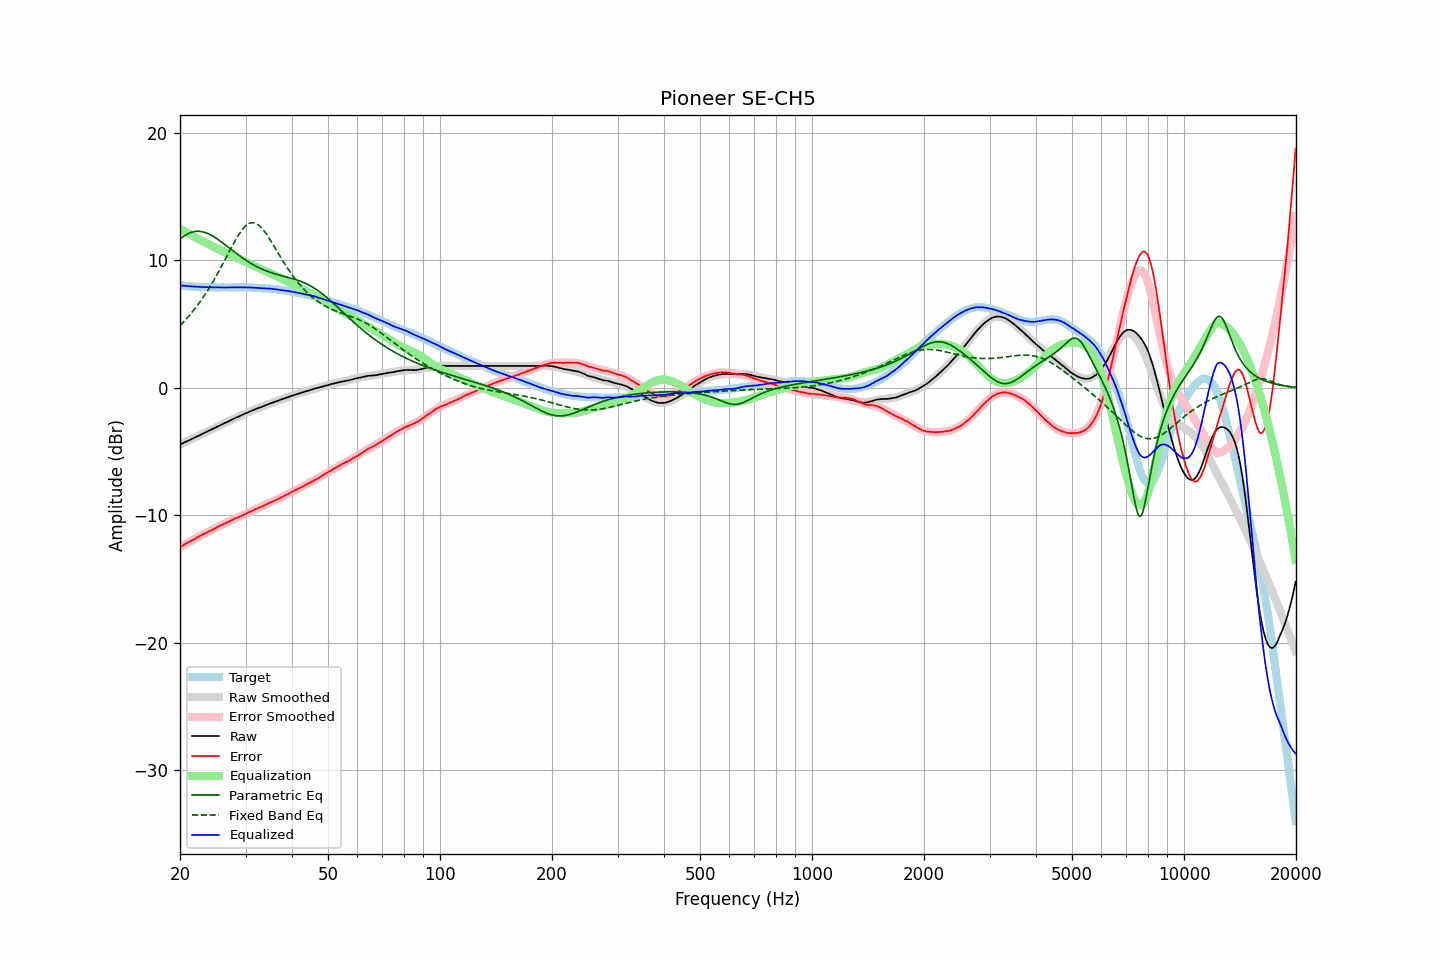

The file beside this chart, header and first rows:
frequency, raw, error, smoothed, error_smoothed, equalization, parametric_eq, fixed_band_eq, equalized_raw, equalized_smoothed, target
20.00, -4.45, -12.48, -4.45, -12.49, 12.49, 11.68, 4.89, 8.04, 8.04, 8.04
20.20, -4.39, -12.41, -4.39, -12.41, 12.41, 11.78, 5.01, 8.03, 8.03, 8.03
20.40, -4.33, -12.34, -4.33, -12.34, 12.34, 11.87, 5.14, 8.01, 8.01, 8.02
20.61, -4.27, -12.27, -4.27, -12.27, 12.27, 11.95, 5.28, 8.00, 8.00, 8.01
20.81, -4.21, -12.19, -4.21, -12.20, 12.20, 12.03, 5.41, 7.99, 7.99, 7.99
21.02, -4.15, -12.12, -4.15, -12.13, 12.13, 12.10, 5.56, 7.98, 7.98, 7.98
21.23, -4.09, -12.05, -4.09, -12.06, 12.06, 12.15, 5.70, 7.97, 7.97, 7.97
21.44, -4.03, -12.00, -4.03, -11.99, 11.99, 12.20, 5.85, 7.96, 7.96, 7.98
21.66, -3.97, -11.92, -3.97, -11.92, 11.92, 12.23, 6.01, 7.95, 7.95, 7.96
21.87, -3.91, -11.86, -3.91, -11.85, 11.85, 12.26, 6.17, 7.94, 7.94, 7.96
22.09, -3.85, -11.78, -3.84, -11.78, 11.78, 12.27, 6.33, 7.93, 7.94, 7.94
22.31, -3.79, -11.71, -3.78, -11.71, 11.71, 12.28, 6.50, 7.93, 7.93, 7.93
22.54, -3.73, -11.64, -3.72, -11.65, 11.65, 12.28, 6.67, 7.92, 7.92, 7.92
22.76, -3.67, -11.58, -3.66, -11.58, 11.58, 12.26, 6.85, 7.91, 7.92, 7.92
22.99, -3.60, -11.50, -3.60, -11.51, 11.51, 12.24, 7.03, 7.92, 7.91, 7.91
23.22, -3.54, -11.43, -3.54, -11.45, 11.45, 12.21, 7.21, 7.91, 7.91, 7.90
23.45, -3.48, -11.38, -3.48, -11.38, 11.38, 12.17, 7.41, 7.90, 7.90, 7.91
23.69, -3.42, -11.31, -3.42, -11.31, 11.31, 12.12, 7.60, 7.90, 7.90, 7.90
23.92, -3.36, -11.24, -3.36, -11.25, 11.25, 12.06, 7.80, 7.89, 7.89, 7.89
24.16, -3.30, -11.19, -3.30, -11.18, 11.18, 12.00, 8.01, 7.89, 7.89, 7.90
24.40, -3.24, -11.13, -3.23, -11.12, 11.12, 11.93, 8.22, 7.88, 7.89, 7.90
24.65, -3.18, -11.06, -3.17, -11.06, 11.06, 11.86, 8.44, 7.88, 7.88, 7.89
24.89, -3.12, -11.00, -3.11, -10.99, 10.99, 11.78, 8.66, 7.88, 7.88, 7.89
25.14, -3.06, -10.93, -3.05, -10.93, 10.93, 11.69, 8.88, 7.88, 7.88, 7.88
25.39, -2.99, -10.86, -2.99, -10.87, 10.87, 11.61, 9.11, 7.88, 7.88, 7.88
25.65, -2.93, -10.80, -2.93, -10.81, 10.81, 11.52, 9.34, 7.88, 7.88, 7.88
25.91, -2.87, -10.74, -2.87, -10.75, 10.75, 11.42, 9.58, 7.88, 7.88, 7.88
26.16, -2.81, -10.69, -2.81, -10.68, 10.68, 11.33, 9.81, 7.88, 7.88, 7.89
26.43, -2.75, -10.62, -2.75, -10.62, 10.62, 11.23, 10.05, 7.88, 7.88, 7.88
26.69, -2.69, -10.56, -2.69, -10.56, 10.56, 11.13, 10.29, 7.88, 7.88, 7.88
26.96, -2.63, -10.50, -2.63, -10.50, 10.50, 11.03, 10.54, 7.88, 7.88, 7.88
27.23, -2.57, -10.44, -2.57, -10.45, 10.45, 10.94, 10.78, 7.88, 7.88, 7.88
27.50, -2.51, -10.38, -2.51, -10.39, 10.39, 10.84, 11.01, 7.88, 7.88, 7.88
27.77, -2.45, -10.33, -2.45, -10.33, 10.33, 10.74, 11.25, 7.88, 7.88, 7.89
28.05, -2.39, -10.26, -2.39, -10.27, 10.27, 10.64, 11.48, 7.89, 7.88, 7.88
28.33, -2.33, -10.21, -2.33, -10.21, 10.21, 10.55, 11.70, 7.89, 7.88, 7.89
28.62, -2.28, -10.16, -2.27, -10.16, 10.16, 10.45, 11.91, 7.88, 7.89, 7.89
28.90, -2.22, -10.11, -2.21, -10.10, 10.10, 10.36, 12.10, 7.88, 7.89, 7.90
29.19, -2.16, -10.05, -2.16, -10.04, 10.04, 10.27, 12.29, 7.88, 7.88, 7.90
29.48, -2.10, -9.98, -2.10, -9.98, 9.98, 10.18, 12.45, 7.88, 7.88, 7.89
29.78, -2.04, -9.92, -2.04, -9.92, 9.92, 10.09, 12.60, 7.89, 7.88, 7.89
30.08, -1.99, -9.87, -1.99, -9.86, 9.86, 10.01, 12.72, 7.88, 7.88, 7.89
30.38, -1.93, -9.79, -1.93, -9.81, 9.81, 9.93, 12.82, 7.88, 7.88, 7.87
30.68, -1.88, -9.74, -1.88, -9.75, 9.75, 9.85, 12.89, 7.87, 7.87, 7.87
30.99, -1.82, -9.68, -1.82, -9.69, 9.69, 9.77, 12.94, 7.87, 7.87, 7.87
31.30, -1.77, -9.63, -1.77, -9.63, 9.63, 9.70, 12.96, 7.87, 7.86, 7.87
31.61, -1.72, -9.57, -1.72, -9.57, 9.57, 9.63, 12.95, 7.86, 7.85, 7.86
31.93, -1.67, -9.50, -1.67, -9.51, 9.51, 9.56, 12.91, 7.85, 7.85, 7.84
32.24, -1.62, -9.46, -1.62, -9.46, 9.46, 9.49, 12.84, 7.84, 7.84, 7.85
32.57, -1.57, -9.39, -1.57, -9.40, 9.40, 9.43, 12.75, 7.83, 7.83, 7.83
32.89, -1.53, -9.35, -1.52, -9.34, 9.34, 9.37, 12.64, 7.82, 7.83, 7.83
33.22, -1.48, -9.29, -1.47, -9.29, 9.29, 9.31, 12.51, 7.81, 7.82, 7.82
33.55, -1.43, -9.24, -1.42, -9.23, 9.23, 9.26, 12.36, 7.81, 7.81, 7.82
33.89, -1.38, -9.18, -1.37, -9.18, 9.18, 9.21, 12.19, 7.80, 7.80, 7.81
34.23, -1.33, -9.11, -1.32, -9.12, 9.12, 9.16, 12.01, 7.79, 7.80, 7.79
34.57, -1.27, -9.05, -1.28, -9.06, 9.06, 9.11, 11.82, 7.80, 7.79, 7.79
34.92, -1.22, -8.98, -1.23, -9.01, 9.01, 9.07, 11.62, 7.79, 7.78, 7.77
35.27, -1.18, -8.96, -1.18, -8.95, 8.95, 9.02, 11.42, 7.77, 7.77, 7.79
35.62, -1.14, -8.89, -1.14, -8.89, 8.89, 8.98, 11.21, 7.76, 7.76, 7.76
35.97, -1.09, -8.84, -1.09, -8.83, 8.83, 8.94, 11.00, 7.75, 7.74, 7.76
... 635 more rows
